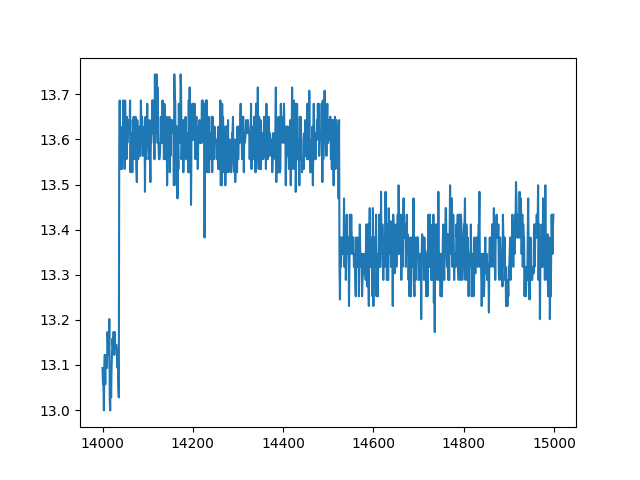

The file beside this chart, header and first rows:
index, sensor06
14000, 13.09
14001, 13.06
14002, 13.06
14003, 13
14004, 13.09
14005, 13.12
14006, 13.06
14007, 13.12
14008, 13.09
14009, 13.09
14010, 13.09
14011, 13.17
14012, 13.14
14013, 13.14
14014, 13.12
14015, 13.2
14016, 13.02
14017, 13
14018, 13.09
14019, 13.03
14020, 13.09
14021, 13.13
14022, 13.16
14023, 13.14
14024, 13.17
14025, 13.17
14026, 13.12
14027, 13.17
14028, 13.14
14029, 13.14
14030, 13.14
14031, 13.14
14032, 13.12
14033, 13.09
14034, 13.13
14035, 13.06
14036, 13.03
14037, 13.59
14038, 13.69
14039, 13.59
14040, 13.53
14041, 13.53
14042, 13.61
14043, 13.53
14044, 13.63
14045, 13.56
14046, 13.69
14047, 13.59
14048, 13.6
14049, 13.53
14050, 13.69
14051, 13.61
14052, 13.63
14053, 13.56
14054, 13.65
14055, 13.59
14056, 13.61
14057, 13.61
14058, 13.64
14059, 13.64
... 940 more rows
